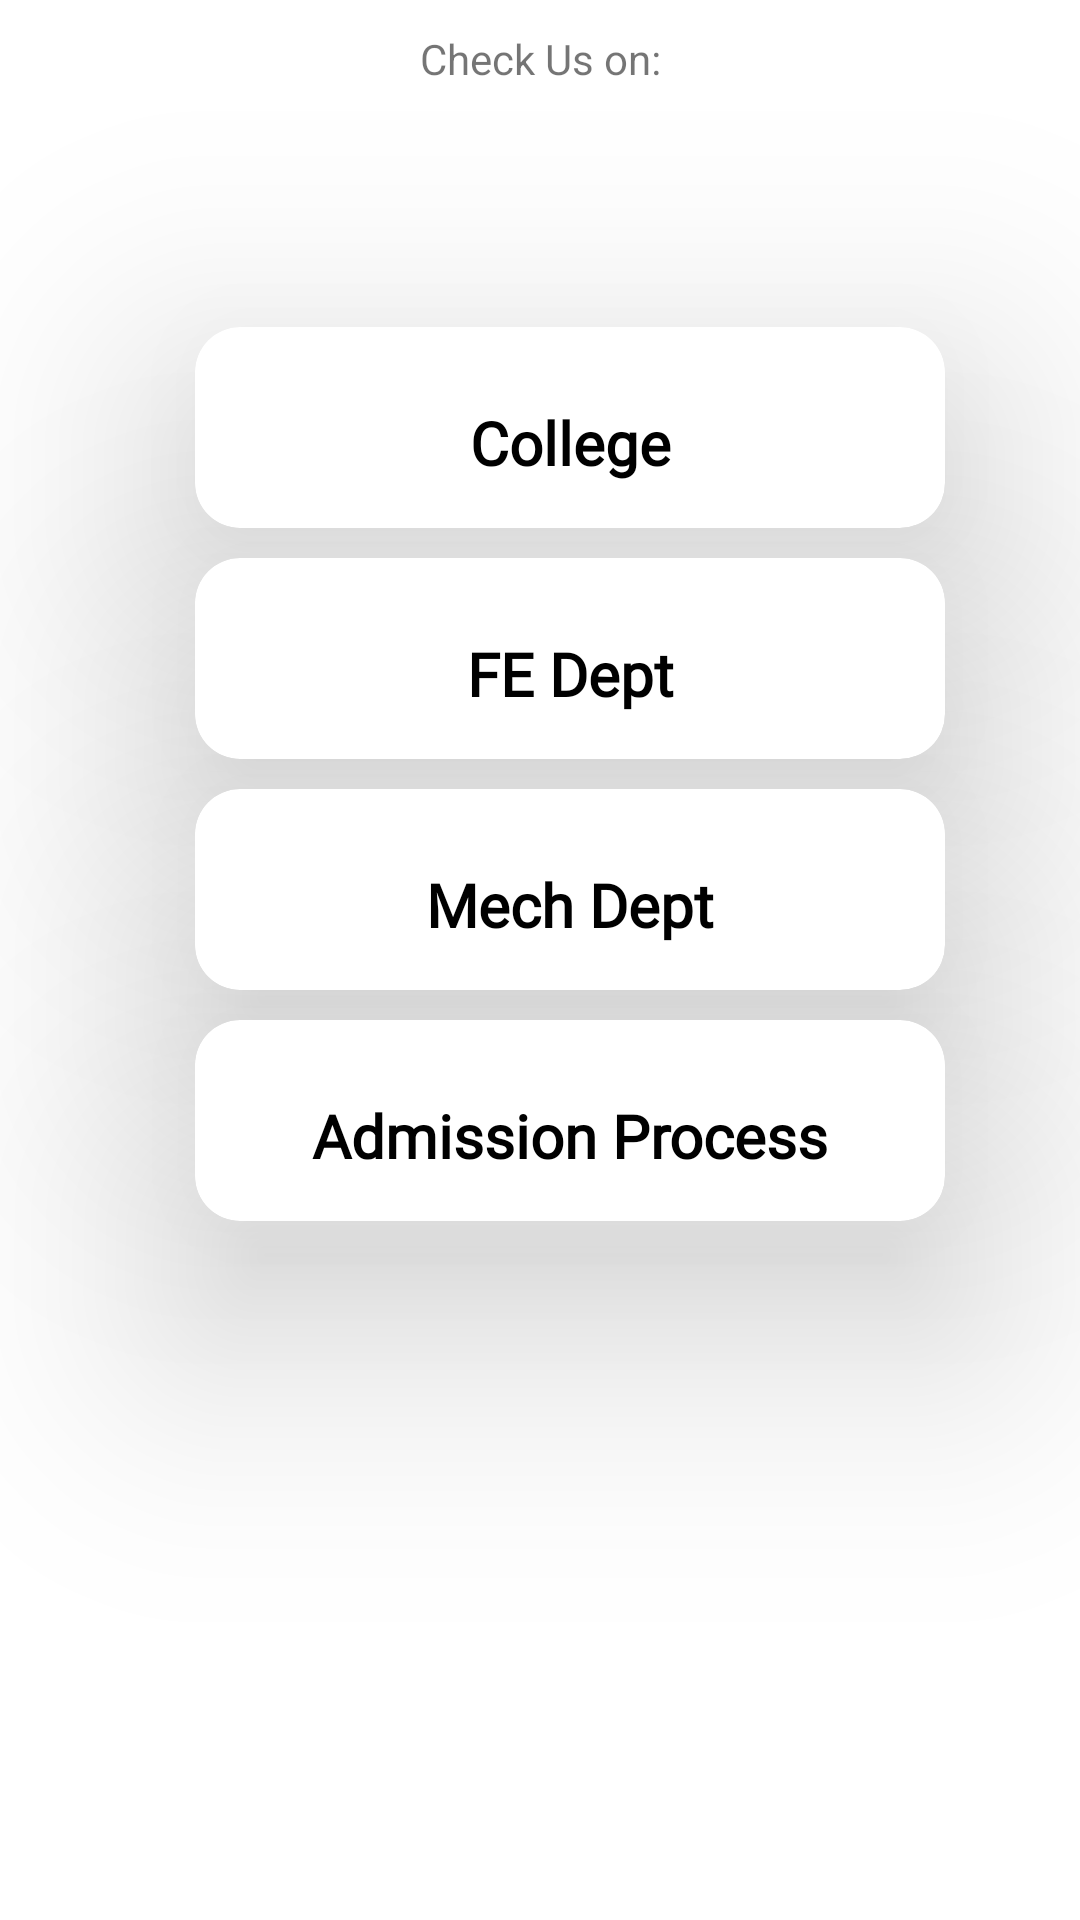

Produce the Android XML layout that renders to this screen, including the resource entries it uses.
<!-- AndroidManifest.xml: application theme Theme.PVPITMockMHTCET -->
<!-- res/layout/activity_video.xml -->
<?xml version="1.0" encoding="utf-8"?>
<LinearLayout xmlns:android="http://schemas.android.com/apk/res/android"
    xmlns:app="http://schemas.android.com/apk/res-auto"
    xmlns:tools="http://schemas.android.com/tools"
    android:layout_width="match_parent"
    android:layout_height="match_parent"
    android:orientation="vertical"
    tools:context=".Video">

    <TextView
        android:layout_width="match_parent"
        android:layout_height="wrap_content"
        android:layout_marginTop="10dp"
        android:gravity="center_horizontal"
        android:text="Check Us on:"/>
    <ImageView
        android:layout_width="50dp"
        android:layout_height="50dp"
        android:layout_marginTop="10dp"
        android:src="@drawable/youtube"
        android:layout_gravity="center_horizontal"
        />
    <androidx.cardview.widget.CardView
        android:id="@+id/college"
        android:layout_width="250dp"
        android:layout_height="wrap_content"
        android:layout_marginLeft="20dp"
        android:layout_marginRight="10dp"
        android:layout_marginTop="20dp"
        android:layout_marginBottom="10dp"
        android:layout_gravity="center_horizontal"
        app:cardCornerRadius="15dp"
        app:cardElevation="50dp">

        <LinearLayout
            android:layout_width="match_parent"
            android:layout_height="wrap_content"
            android:gravity="center"
            android:orientation="vertical">

            <TextView
                android:layout_width="match_parent"
                android:layout_height="wrap_content"
                android:text="College"
                android:textColor="@color/black"
                android:fontFamily="@font/arima_bold"
                android:textStyle="bold"
                android:textSize="20sp"
                android:padding="5dp"
                android:layout_marginTop="20dp"
                android:layout_marginBottom="10dp"
                android:gravity="center_horizontal"
                />

        </LinearLayout>

    </androidx.cardview.widget.CardView>

    <androidx.cardview.widget.CardView
        android:id="@+id/fedept"
        android:layout_width="250dp"
        android:layout_height="wrap_content"
        android:layout_marginLeft="20dp"
        android:layout_marginRight="10dp"
        android:layout_marginBottom="10dp"
        android:layout_gravity="center_horizontal"
        app:cardCornerRadius="15dp"
        app:cardElevation="50dp">

        <LinearLayout
            android:layout_width="match_parent"
            android:layout_height="wrap_content"
            android:gravity="center"
            android:orientation="vertical">

            <TextView
                android:layout_width="match_parent"
                android:layout_height="wrap_content"
                android:text="FE Dept"
                android:textColor="@color/black"
                android:fontFamily="@font/arima_bold"
                android:textStyle="bold"
                android:textSize="20sp"
                android:padding="5dp"
                android:layout_marginTop="20dp"
                android:layout_marginBottom="10dp"
                android:gravity="center_horizontal"
                />

        </LinearLayout>

    </androidx.cardview.widget.CardView>

    <androidx.cardview.widget.CardView
        android:id="@+id/mech_dept"
        android:layout_width="250dp"
        android:layout_height="wrap_content"
        android:layout_marginLeft="20dp"
        android:layout_marginRight="10dp"
        android:layout_marginBottom="10dp"
        android:layout_gravity="center_horizontal"
        app:cardCornerRadius="15dp"
        app:cardElevation="50dp">

        <LinearLayout
            android:layout_width="match_parent"
            android:layout_height="wrap_content"
            android:gravity="center"
            android:orientation="vertical">

            <TextView
                android:layout_width="match_parent"
                android:layout_height="wrap_content"
                android:text="Mech Dept"
                android:textColor="@color/black"
                android:fontFamily="@font/arima_bold"
                android:textStyle="bold"
                android:textSize="20sp"
                android:padding="5dp"
                android:layout_marginTop="20dp"
                android:layout_marginBottom="10dp"
                android:gravity="center_horizontal"
                />

        </LinearLayout>

    </androidx.cardview.widget.CardView>

    <androidx.cardview.widget.CardView
        android:id="@+id/admision"
        android:layout_width="250dp"
        android:layout_height="wrap_content"
        android:layout_marginLeft="20dp"
        android:layout_marginRight="10dp"
        android:layout_marginBottom="10dp"
        android:layout_gravity="center_horizontal"
        app:cardCornerRadius="15dp"
        app:cardElevation="50dp">

        <LinearLayout
            android:layout_width="match_parent"
            android:layout_height="wrap_content"
            android:gravity="center"
            android:orientation="vertical">

            <TextView
                android:layout_width="match_parent"
                android:layout_height="wrap_content"
                android:text="Admission Process"
                android:textColor="@color/black"
                android:fontFamily="@font/arima_bold"
                android:textStyle="bold"
                android:textSize="20sp"
                android:padding="5dp"
                android:layout_marginTop="20dp"
                android:layout_marginBottom="10dp"
                android:gravity="center_horizontal"
                />

        </LinearLayout>

    </androidx.cardview.widget.CardView>

</LinearLayout>
<!-- resources referenced by this layout -->
<resources>
  <color name="black">#FF000000</color>
  <style name="Theme.PVPITMockMHTCET" parent="Theme.MaterialComponents.Light.DarkActionBar">
          
          <item name="colorPrimary">@color/red_500</item>
          <item name="colorPrimaryVariant">@color/red_700</item>
          <item name="colorOnPrimary">@color/white</item>
          
          <item name="colorSecondary">@color/teal_200</item>
          <item name="colorSecondaryVariant">@color/teal_700</item>
          <item name="colorOnSecondary">@color/black</item>
          
          <item name="android:statusBarColor">?attr/colorPrimaryVariant</item>
          
      </style>
  <color name="red_500">#BA2E33</color>
  <color name="red_700">#BA2E33</color>
  <color name="white">#FFFFFFFF</color>
  <color name="teal_200">#0E64E4</color>
  <color name="teal_700">#FF018786</color>
</resources>
